6-way image classification set "datasetv4" from GitHub (esquiveloilime/CB_frutas); label vocabulary: limon, mango, melon, pepino, pina, platano.

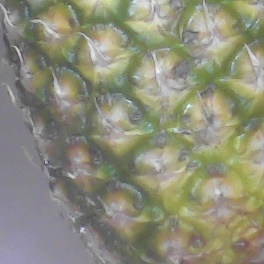
Label: pina

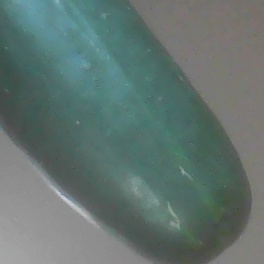
Label: pepino

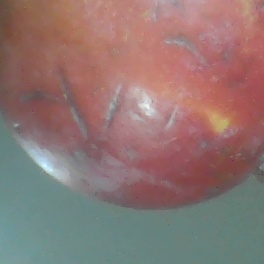
Label: mango

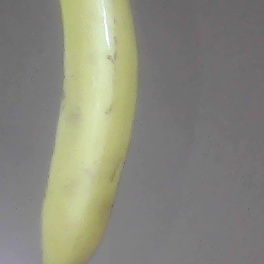
Label: platano

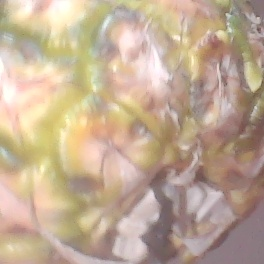
Label: pina

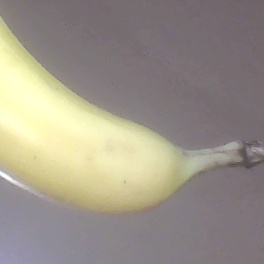
Label: platano
